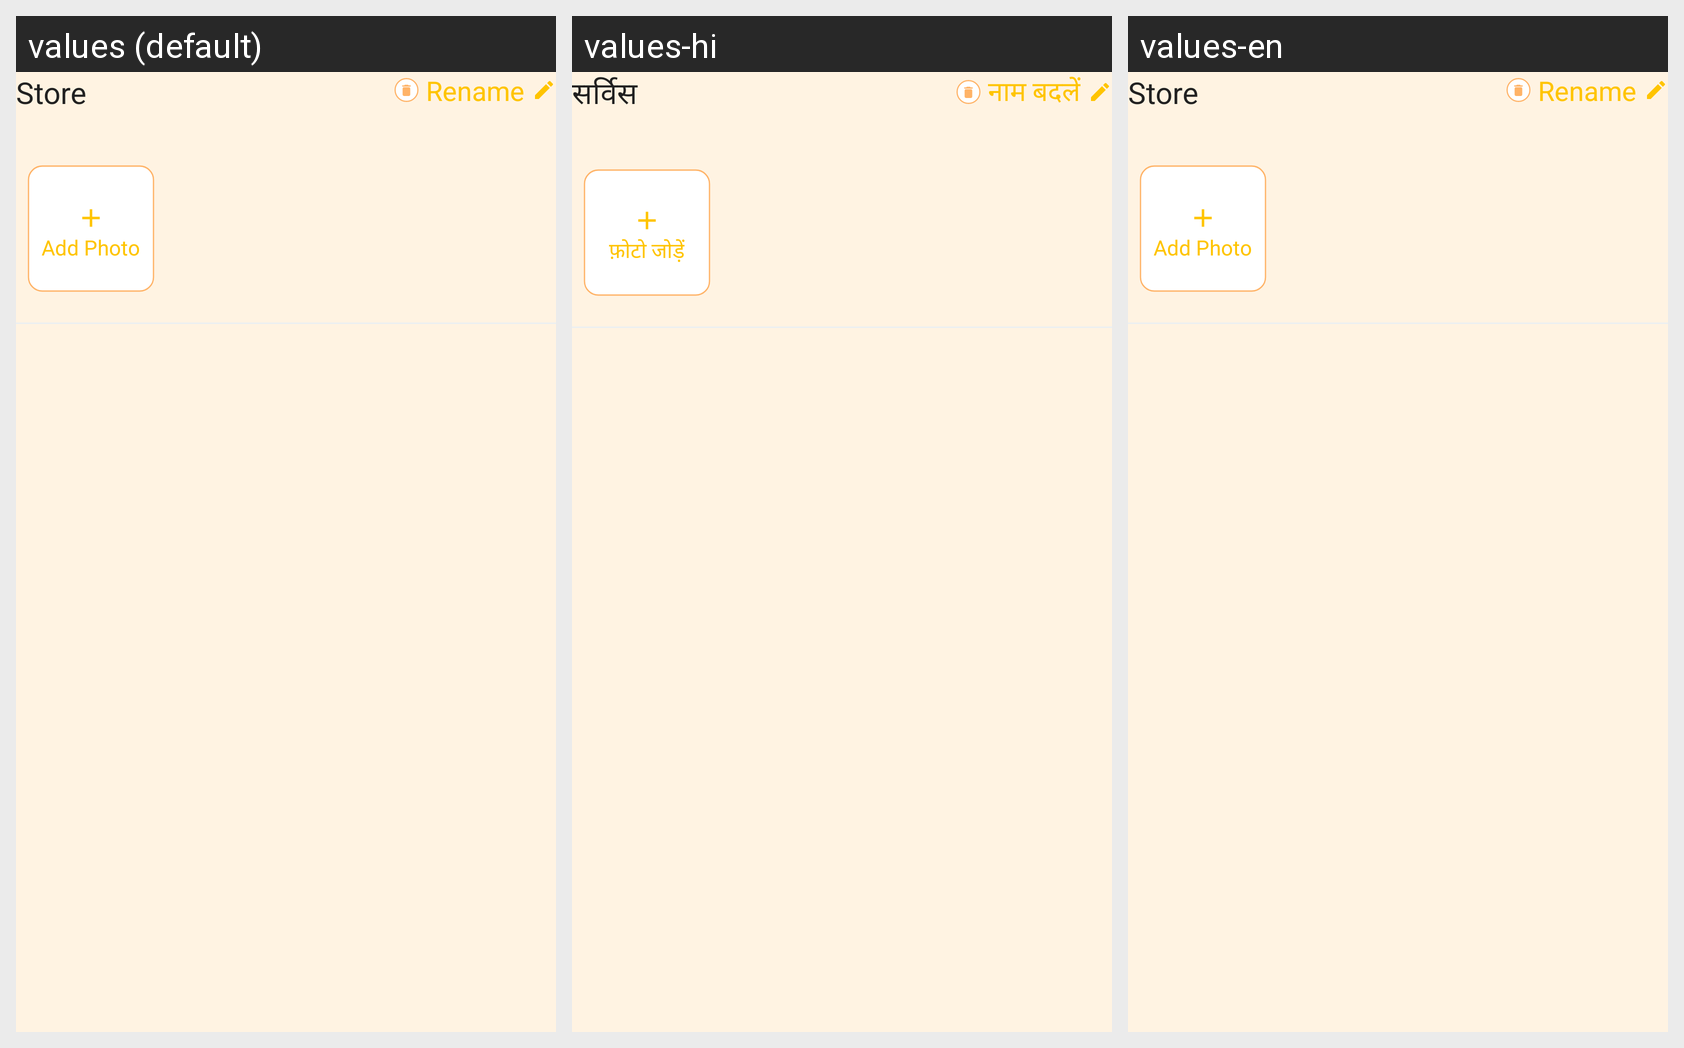

For this localized Android screen grid, give each drawn string resource with its value in every locale shown.
Android screen res/layout/product_image_layout.xml rendered under 3 locales, left to right: values (default), values-hi, values-en. Device: Nexus 5 (rendered at 1080×1920; each locale shown at half size, 540×960, under a caption strip naming it); theme Theme.AppCompat.Light.NoActionBar.
Strings drawn on this screen, with the default value and each locale's value (text and hints the layout hard-codes, and strings that could not be matched under every locale, appear in the picture but are not listed):

store
  values: Store
  values-hi: सर्विस
  values-en: Store

rename
  values: Rename
  values-hi: नाम बदलें
  values-en: Rename

add_photo
  values: Add Photo
  values-hi: फ़ोटो जोड़ें
  values-en: Add Photo
